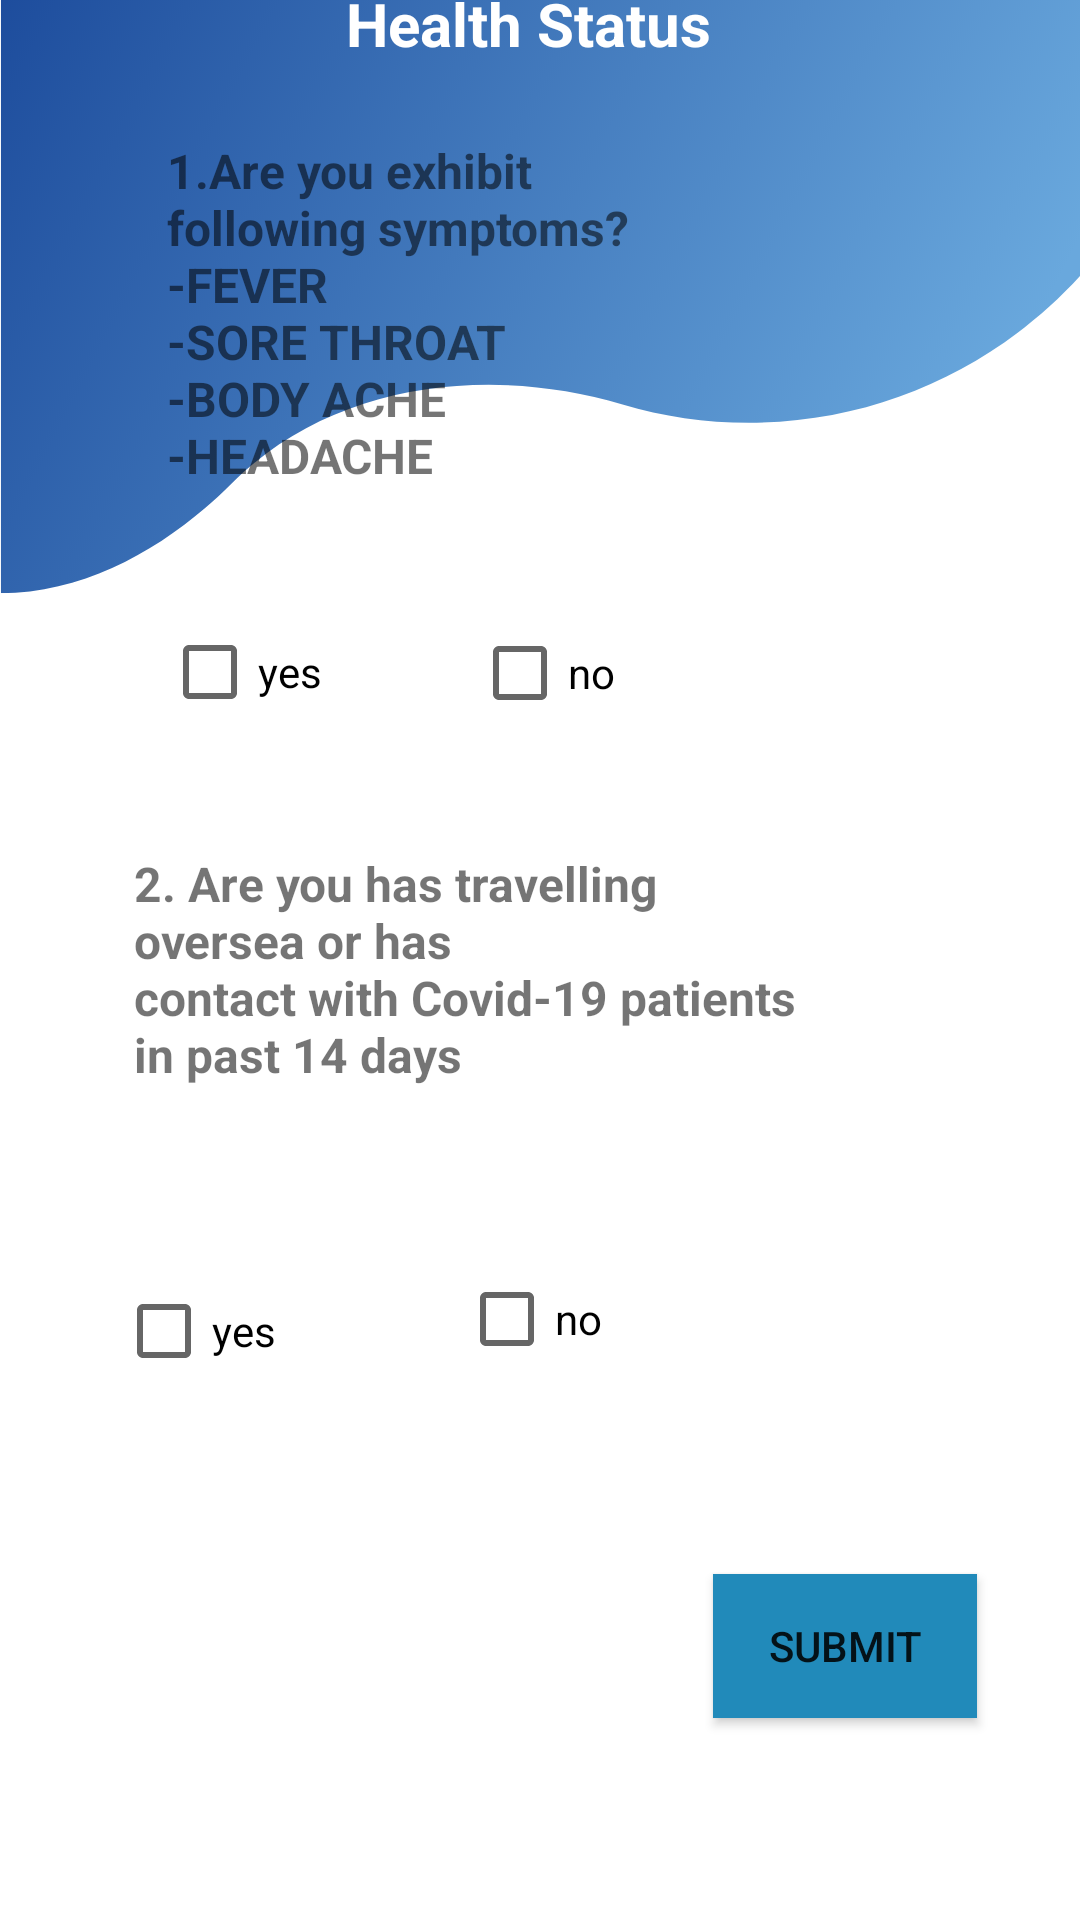

Write the Android layout XML for this screen, with the resource values it uses.
<!-- AndroidManifest.xml: application theme Theme.TraceTogether -->
<!-- res/layout/activity_quarantine_user_health_status.xml -->
<?xml version="1.0" encoding="utf-8"?>
<androidx.constraintlayout.widget.ConstraintLayout xmlns:android="http://schemas.android.com/apk/res/android"
    xmlns:app="http://schemas.android.com/apk/res-auto"
    xmlns:tools="http://schemas.android.com/tools"
    android:layout_width="match_parent"
    android:layout_height="match_parent"
    android:background="@drawable/wavetop"
    tools:context=".Application.Quarantine.Quarantine_User_HealthStatus">

    <ImageView
        android:id="@+id/imageView20"
        android:layout_width="90dp"
        android:layout_height="69dp"
        android:layout_marginStart="163dp"
        android:layout_marginTop="5dp"
        android:layout_marginEnd="158dp"
        app:layout_constraintBottom_toTopOf="@+id/textView35"
        app:layout_constraintEnd_toEndOf="parent"
        app:layout_constraintStart_toStartOf="parent"
        app:layout_constraintTop_toTopOf="parent"
        app:srcCompat="@drawable/ttlogo2" />

    <TextView
        android:id="@+id/textView35"
        android:layout_width="wrap_content"
        android:layout_height="wrap_content"
        android:layout_marginStart="140dp"
        android:layout_marginTop="10dp"
        android:layout_marginEnd="148dp"
        android:layout_marginBottom="5dp"
        android:text="Health Status"
        android:textColor="@color/white"
        android:textSize="20sp"
        android:textStyle="bold"
        app:layout_constraintBottom_toTopOf="@+id/textView36"
        app:layout_constraintEnd_toEndOf="parent"
        app:layout_constraintStart_toStartOf="parent"
        app:layout_constraintTop_toBottomOf="@+id/imageView20" />

    <TextView
        android:id="@+id/textView36"
        android:layout_width="172dp"
        android:layout_height="130dp"
        android:layout_marginStart="72dp"
        android:layout_marginTop="20dp"
        android:layout_marginEnd="149dp"
        android:layout_marginBottom="16dp"
        android:text="1.Are you exhibit following symptoms?
                      -FEVER
                      -SORE THROAT
                      -BODY ACHE
                      -HEADACHE"
        android:textSize="16sp"
        android:textStyle="bold"
        app:layout_constraintBottom_toTopOf="@+id/checkBox"
        app:layout_constraintEnd_toEndOf="parent"
        app:layout_constraintStart_toStartOf="parent"
        app:layout_constraintTop_toBottomOf="@+id/textView35" />

    <CheckBox
        android:id="@+id/checkBox"
        android:layout_width="wrap_content"
        android:layout_height="wrap_content"
        android:layout_marginStart="80dp"
        android:layout_marginTop="16dp"
        android:layout_marginEnd="23dp"
        android:layout_marginBottom="400dp"
        android:text="yes"
        app:layout_constraintBottom_toBottomOf="parent"
        app:layout_constraintEnd_toStartOf="@+id/checkBox2"
        app:layout_constraintStart_toStartOf="parent"
        app:layout_constraintTop_toBottomOf="@+id/textView36"
        tools:ignore="TouchTargetSizeCheck" />

    <CheckBox
        android:id="@+id/checkBox2"
        android:layout_width="wrap_content"
        android:layout_height="wrap_content"
        android:layout_marginStart="27dp"
        android:layout_marginTop="36dp"
        android:layout_marginEnd="181dp"
        android:layout_marginBottom="47dp"
        android:text="no"
        app:layout_constraintBottom_toTopOf="@+id/textView37"
        app:layout_constraintEnd_toEndOf="parent"
        app:layout_constraintStart_toEndOf="@+id/checkBox"
        app:layout_constraintTop_toBottomOf="@+id/textView36"
        tools:ignore="TouchTargetSizeCheck" />

    <TextView
        android:id="@+id/textView37"
        android:layout_width="221dp"
        android:layout_height="120dp"
        android:layout_marginStart="61dp"
        android:layout_marginTop="51dp"
        android:layout_marginEnd="111dp"
        android:layout_marginBottom="12dp"
        android:text="2. Are you has travelling oversea or has
                      contact with Covid-19 patients in past 14 days"
        android:textSize="16sp"
        android:textStyle="bold"
        app:layout_constraintBottom_toTopOf="@+id/checkBox3"
        app:layout_constraintEnd_toEndOf="parent"
        app:layout_constraintStart_toStartOf="parent"
        app:layout_constraintTop_toBottomOf="@+id/checkBox" />

    <CheckBox
        android:id="@+id/checkBox3"
        android:layout_width="wrap_content"
        android:layout_height="wrap_content"
        android:layout_marginStart="60dp"
        android:layout_marginTop="12dp"
        android:layout_marginEnd="51dp"
        android:layout_marginBottom="188dp"
        android:text="yes"
        app:layout_constraintBottom_toBottomOf="parent"
        app:layout_constraintEnd_toStartOf="@+id/checkBox4"
        app:layout_constraintStart_toStartOf="parent"
        app:layout_constraintTop_toBottomOf="@+id/textView37"
        tools:ignore="TouchTargetSizeCheck" />

    <CheckBox
        android:id="@+id/checkBox4"
        android:layout_width="wrap_content"
        android:layout_height="wrap_content"
        android:layout_marginStart="10dp"
        android:layout_marginTop="24dp"
        android:layout_marginEnd="181dp"
        android:layout_marginBottom="188dp"
        android:text="no"
        app:layout_constraintBottom_toBottomOf="parent"
        app:layout_constraintEnd_toEndOf="parent"
        app:layout_constraintStart_toEndOf="@+id/checkBox3"
        app:layout_constraintTop_toBottomOf="@+id/textView37"
        tools:ignore="TouchTargetSizeCheck" />

    <Button
        android:id="@+id/submit_health"
        android:layout_width="wrap_content"
        android:layout_height="wrap_content"
        android:layout_marginStart="254dp"
        android:layout_marginTop="125dp"
        android:layout_marginEnd="51dp"
        android:layout_marginBottom="71dp"
        android:background="#218ABA"
        android:text="SUBMIT"
        app:layout_constraintBottom_toBottomOf="parent"
        app:layout_constraintEnd_toEndOf="parent"
        app:layout_constraintStart_toStartOf="parent"
        app:layout_constraintTop_toBottomOf="@+id/textView37" />
</androidx.constraintlayout.widget.ConstraintLayout>
<!-- resources referenced by this layout -->
<resources>
  <color name="white">#FFFFFFFF</color>
  <!-- drawable ttlogo2: png bitmap (drawable-v24, 55551 bytes) -->
  <!-- drawable wavetop: png bitmap (drawable-v24, 223582 bytes) -->
  <style name="Theme.TraceTogether" parent="Theme.AppCompat.Light">
          
          <item name="colorPrimary">@color/purple_500</item>
          <item name="colorPrimaryVariant">@color/purple_700</item>
          <item name="colorOnPrimary">@color/white</item>
          
          <item name="colorSecondary">@color/teal_200</item>
          <item name="colorSecondaryVariant">@color/teal_700</item>
          <item name="colorOnSecondary">@color/black</item>
          
          <item name="android:statusBarColor" tools:targetApi="l">?attr/colorPrimaryVariant</item>
          
      </style>
  <color name="purple_500">#FF6200EE</color>
  <color name="purple_700">#FF3700B3</color>
  <color name="teal_200">#FF03DAC5</color>
  <color name="teal_700">#FF018786</color>
  <color name="black">#FF000000</color>
</resources>
